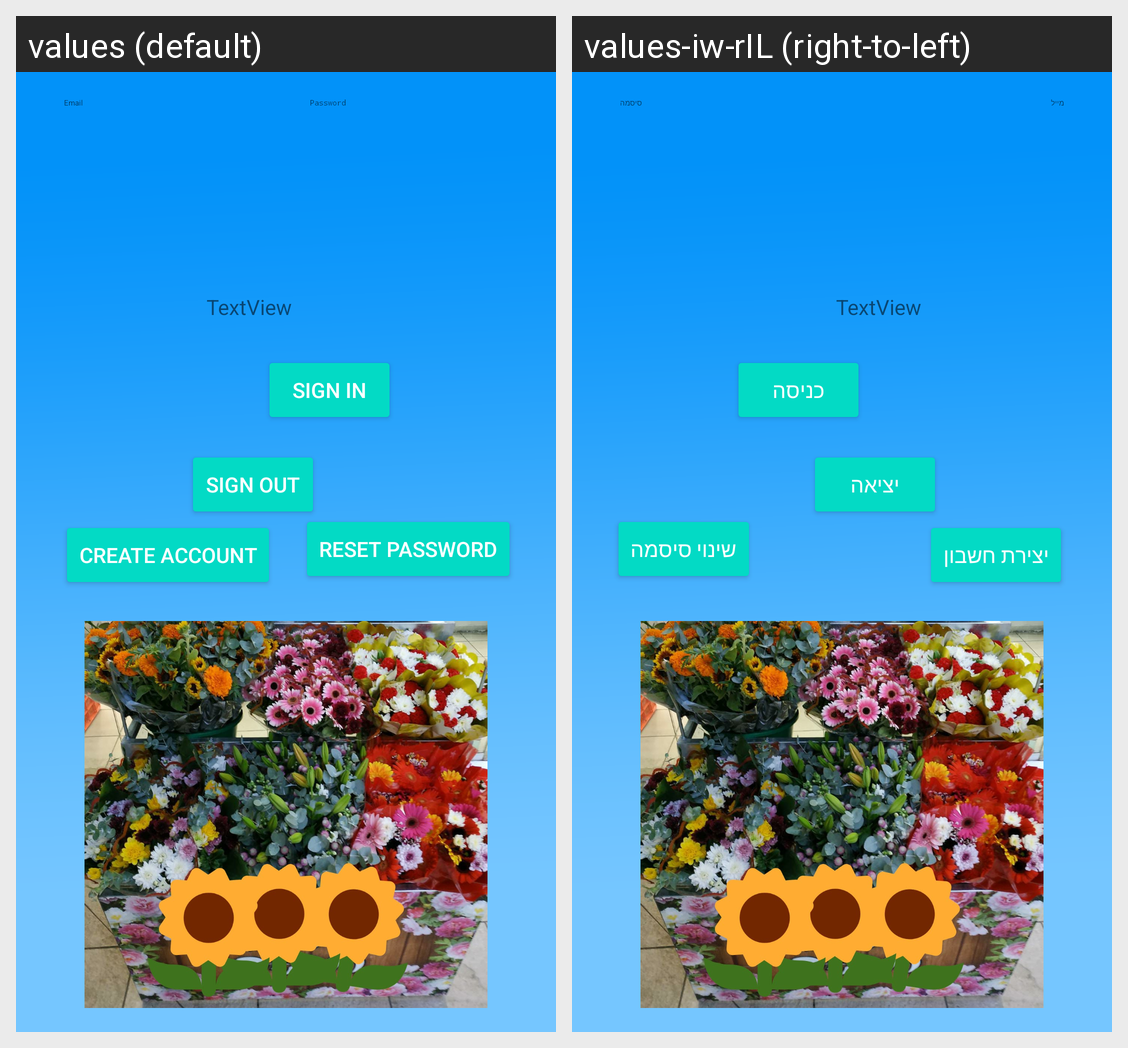

Locale-by-locale string values for the Android screen shown in this grid:
Android screen res/layout/activity_auto.xml rendered under 2 locales, left to right: values (default), values-iw-rIL (right-to-left). Device: Nexus 5 (rendered at 1080×1920; each locale shown at half size, 540×960, under a caption strip naming it); theme AppTheme.
Strings drawn on this screen, with the default value and each locale's value (text and hints the layout hard-codes, and strings that could not be matched under every locale, appear in the picture but are not listed):

hint_email
  values: Email
  values-iw-rIL: מייל

hint_password
  values: Password
  values-iw-rIL: סיסמה

create_account
  values: Create Account
  values-iw-rIL: יצירת חשבון

reset_password
  values: Reset Password
  values-iw-rIL: שינוי סיסמה

sign_in
  values: Sign In
  values-iw-rIL: כניסה

sign_out
  values: Sign Out
  values-iw-rIL: יציאה
